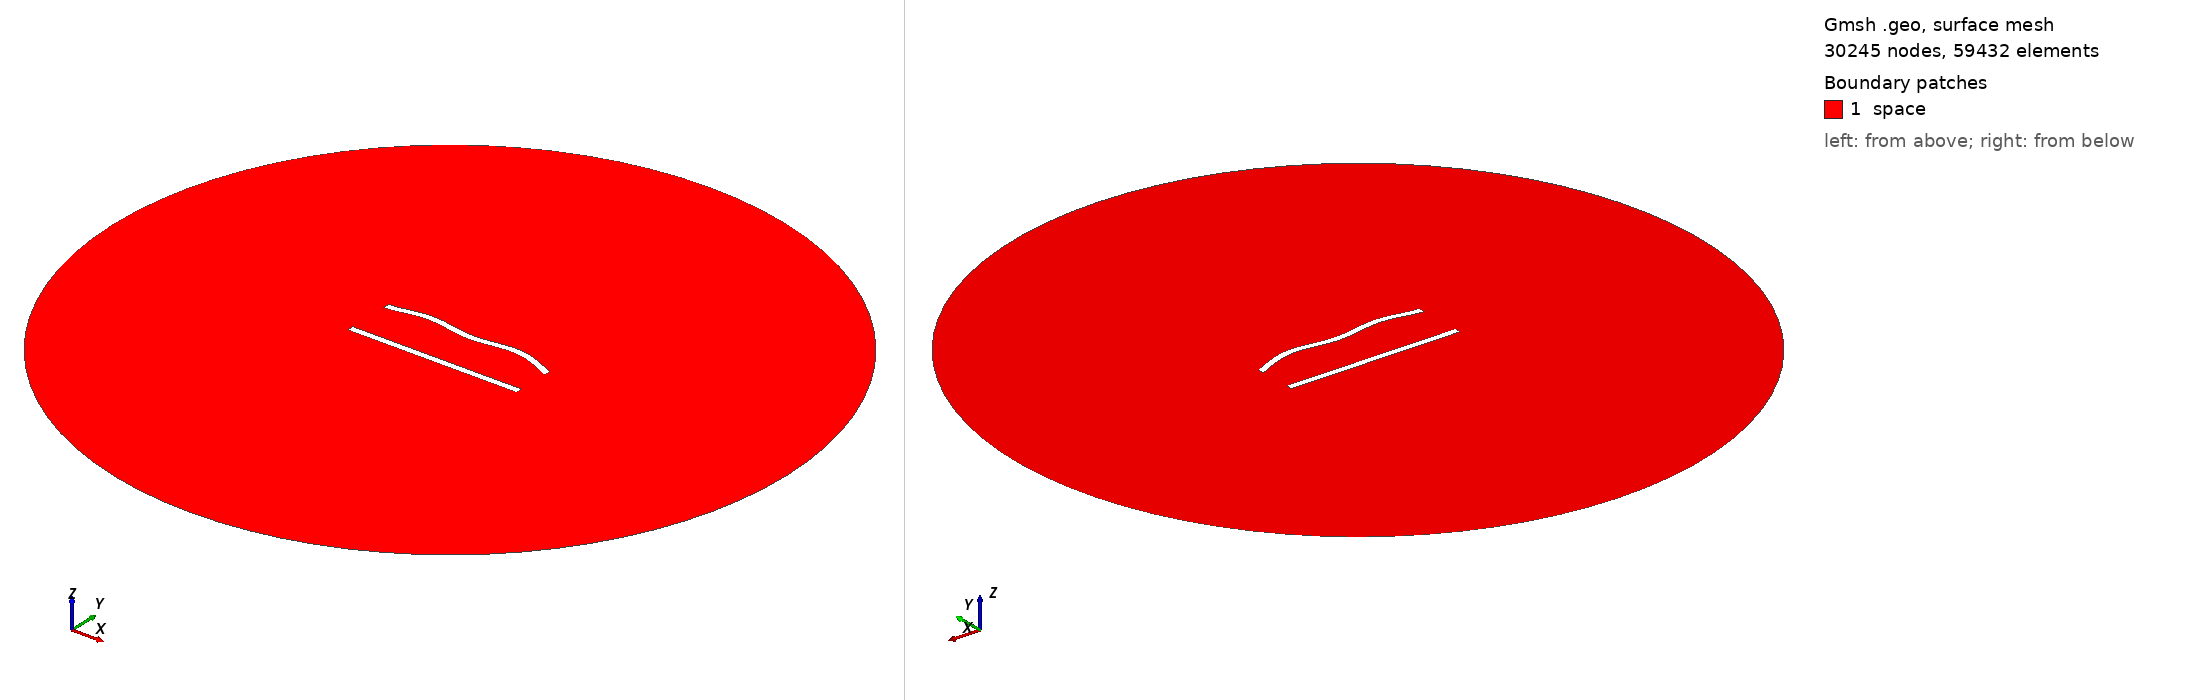

Gmsh geometry script, surface-meshed: 30245 nodes, 59432 surface elements. Boundary patches (legend numbers): 1 space. Left view from above one corner, right view from below the opposite corner. Legend entries are the model's physical surfaces. The drawing asked Gmsh for element sizes between 1% and 20% of the model's largest extent; the script's own settings can give other sizes.

=== 294.geo (drawn) ===
//---------------------------------------
// Geometry kernel
//---------------------------------------

SetFactory("OpenCASCADE");



//---------------------------------------
// Parameters of the geometry
//---------------------------------------

// Overetch of the upper plate
overetch = 0.0;

// Distance between the plates
distance = 27.5;

// Discretization over the x axis (for the deformation)
nx = 50; 

// Length of the plate
L = 100 - overetch; 

// Number of modes
n = 4; 

// 1st mode coefficient
coeff(1) = 0.0;
beta(1) = 0.596864 * 3.1415926535 / L;

// 2nd mode coefficient
coeff(2) = 1.5;
beta(2) = 1.49418 * 3.1415926535 / L;

// 3rd mode coefficient
coeff(3) = 0.0;
beta(3) = 2.50025 * 3.1415926535 / L;

// 4th mode coefficient
coeff(4) = 1.5;
beta(4) = 3.49999 * 3.1415926535 / L;



//---------------------------------------
// Upper plate (deformed rectangle)
//---------------------------------------

// Coordiantes of the upper plate
xmin = -50;
xmax = 50 - overetch;

// Height of the upper plate
yheight = 4 - 2 * overetch;

// Indexes of the points
UpperID[] = {};
LowerID[] = {};
LeftID[] = {};
RightID[] = {};

// Point index
p = 1;

// Horizontal edges
For i In {1:nx}
    x = xmin + (i-1)*(xmax - xmin)/(nx-1);

    y_bottom = distance / 2 + overetch;
    For j In {1:n}
        C = (Cosh(beta(j)*L) + Cos(beta(j)*L)) / (Sinh(beta(j)*L) + Sin(beta(j)*L));
        y_bottom  = y_bottom + coeff(j) * (Cosh(beta(j)*(x+50)) - Cos(beta(j)*(x+50)) - C * (Sinh(beta(j)*(x+50)) - Sin(beta(j)*(x+50))));
    EndFor

    y_top = y_bottom + yheight;

    Point(p) = {x, y_top, 0, 1.0};
    UpperID[i] = p;
    p = p + 1;

    Point(p) = {x, y_bottom, 0, 1.0};
    LowerID[i] = p;
    p = p + 1;
EndFor

// Create point lists
UpperPts[] = {}; LowerPts[] = {};
For i In {1:nx}
  UpperPts[] += {UpperID[i]};
  LowerPts[] += {LowerID[i]};
EndFor

// Build splines
Spline(1) = {UpperPts[]};
Spline(2) = {LowerPts[]};
Line(3) = {LowerPts[nx-1], UpperPts[nx-1]};
Line(4) = {LowerPts[0], UpperPts[0]};

// Build the plane surface
Curve Loop(1) = {2, 3, -1, -4};
Plane Surface(1) = {1};



//---------------------------------------
// Lower plate (rectangle)
//---------------------------------------

// Vertices
Point(1001) = {-50, -distance/2, 0, 1.0};
Point(1002) = { 50, -distance/2, 0, 1.0};
Point(1003) = { 50,  -distance/2 + 4, 0, 1.0};
Point(1004) = {-50,  -distance/2 + 4, 0, 1.0};

// Edges
Line(5) = {1001, 1002};
Line(6) = {1002, 1003};
Line(7) = {1003, 1004};
Line(8) = {1004, 1001};

// Plane surface
Line Loop(2) = {5, 6, 7, 8};
Plane Surface(2) = {2}; 



//---------------------------------------
// Outer (fictious) boundary
//---------------------------------------

// Points
Point(1005) = {0, 0, 0};       // Center
Point(1006) = {200, 0, 0};     // Start point
Point(1007) = {0, 200, 0};     // 90 degrees
Point(1008) = {-200, 0, 0};    // 180 degrees
Point(1009) = {0, -200, 0};    // 270 degrees

// Circle arcs (each needs start, center, end)
Circle(9) = {1006, 1005, 1007};
Circle(10) = {1007, 1005, 1008};
Circle(11) = {1008, 1005, 1009};
Circle(12) = {1009, 1005, 1006};

// Plane surface for the entire domain
Curve Loop(3) = {9, 10, 11, 12};
Surface(3) = {3};

// Subtract the plates from the whole domain to obtain the actual domain where we want to solve the equations
BooleanDifference{ Surface{3}; Delete; }{ Surface{1}; Surface{2}; Delete; }




//---------------------------------------
// Transfinite Lines/Curves
//---------------------------------------

// Set the number of points on the boundaries
r = 6;
d = 0.15;

// Plates
Transfinite Curve {1} = 50*r/4 Using Progression 1;
Transfinite Line {2} = 50*r Using Progression 1;
Transfinite Curve {3, 4} = 2*r Using Progression 1+d;
Transfinite Line {5} = 50*r/4 Using Progression 1;
Transfinite Line {7} = 50*r Using Progression 1;
Transfinite Line {6} = 2*r Using Progression 1-d;
Transfinite Line {8} = 2*r Using Progression 1+d;

// Outer boundary
Transfinite Line {9, 10, 11, 12} = 20 Using Progression 1;



//---------------------------------------
// Physical groups
//---------------------------------------                

// Physical curves (boundaries)
Physical Line("force_segment", 10) = {2};
Physical Line("upper_plate", 11) = {1, 3, 4};
Physical Line("lower_plate", 12) = {5, 6, 7, 8};
Physical Line("boundary", 20) = {9, 10, 11, 12};

// Physical Surfaces
Physical Surface("space", 30) = {3};



//---------------------------------------
// 6. Generate the Mesh
//---------------------------------------

// 2D mesh generation
Mesh 2;
